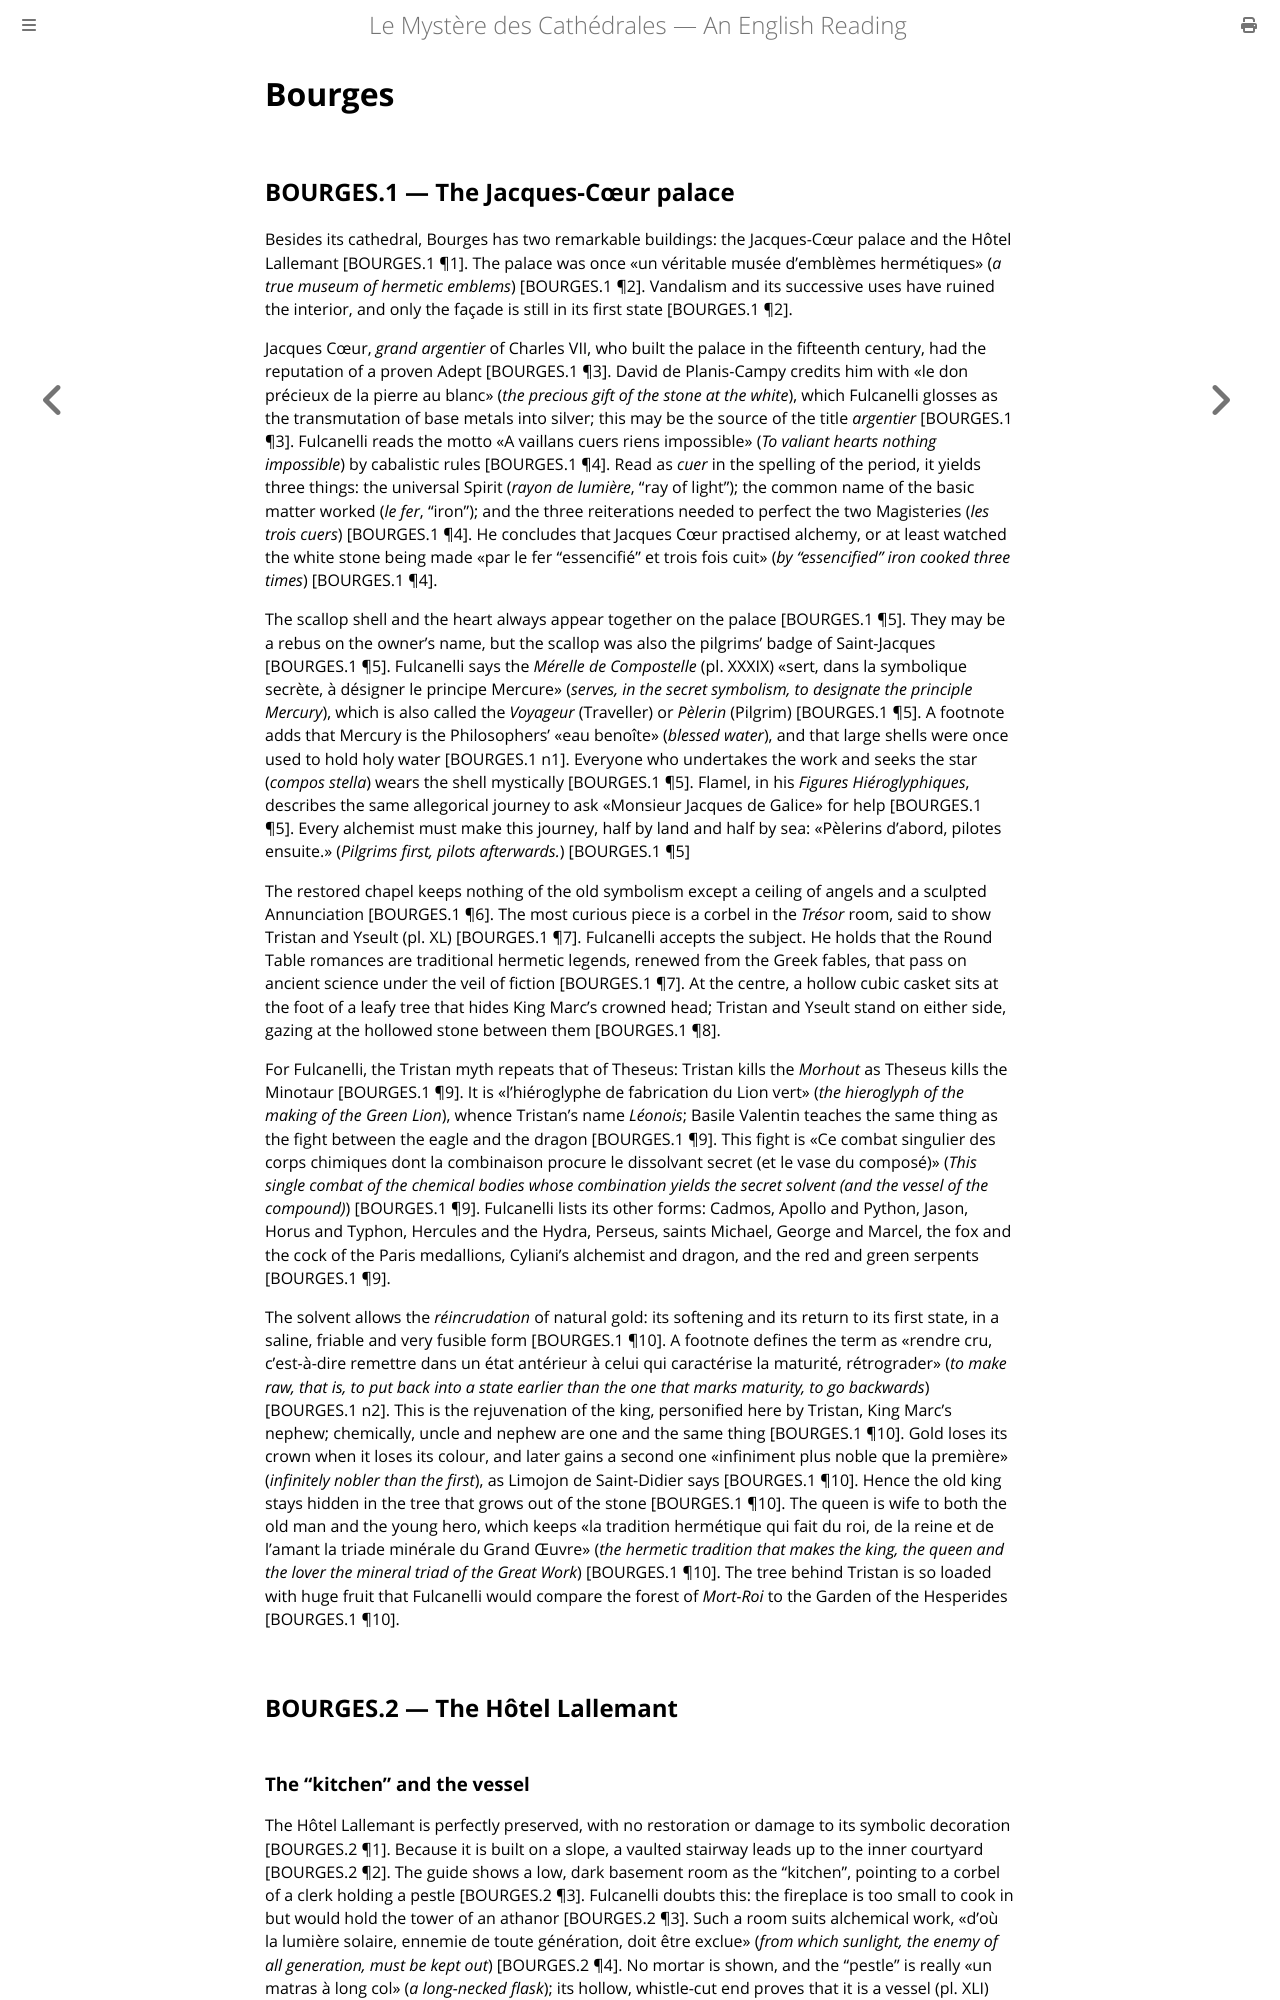

repository: elana-voss/fulcanelli · page: 05_Bourges.html · generator: mdbook

# Bourges

## BOURGES.1 — The Jacques-Cœur palace

Besides its cathedral, Bourges has two remarkable buildings: the Jacques-Cœur palace and the Hôtel Lallemant [BOURGES.1 ¶1]. The palace was once «un véritable musée d’emblèmes hermétiques» (*a true museum of hermetic emblems*) [BOURGES.1 ¶2]. Vandalism and its successive uses have ruined the interior, and only the façade is still in its first state [BOURGES.1 ¶2].

Jacques Cœur, *grand argentier* of Charles VII, who built the palace in the fifteenth century, had the reputation of a proven Adept [BOURGES.1 ¶3]. David de Planis-Campy credits him with «le don précieux de la pierre au blanc» (*the precious gift of the stone at the white*), which Fulcanelli glosses as the transmutation of base metals into silver; this may be the source of the title *argentier* [BOURGES.1 ¶3]. Fulcanelli reads the motto «A vaillans cuers riens impossible» (*To valiant hearts nothing impossible*) by cabalistic rules [BOURGES.1 ¶4]. Read as *cuer* in the spelling of the period, it yields three things: the universal Spirit (*rayon de lumière*, "ray of light"); the common name of the basic matter worked (*le fer*, "iron"); and the three reiterations needed to perfect the two Magisteries (*les trois cuers*) [BOURGES.1 ¶4]. He concludes that Jacques Cœur practised alchemy, or at least watched the white stone being made «par le fer “essencifié” et trois fois cuit» (*by "essencified" iron cooked three times*) [BOURGES.1 ¶4].

The scallop shell and the heart always appear together on the palace [BOURGES.1 ¶5]. They may be a rebus on the owner's name, but the scallop was also the pilgrims' badge of Saint-Jacques [BOURGES.1 ¶5]. Fulcanelli says the *Mérelle de Compostelle* (pl. XXXIX) «sert, dans la symbolique secrète, à désigner le principe Mercure» (*serves, in the secret symbolism, to designate the principle Mercury*), which is also called the *Voyageur* (Traveller) or *Pèlerin* (Pilgrim) [BOURGES.1 ¶5]. A footnote adds that Mercury is the Philosophers' «eau benoîte» (*blessed water*), and that large shells were once used to hold holy water [BOURGES.1 n1]. Everyone who undertakes the work and seeks the star (*compos stella*) wears the shell mystically [BOURGES.1 ¶5]. Flamel, in his *Figures Hiéroglyphiques*, describes the same allegorical journey to ask «Monsieur Jacques de Galice» for help [BOURGES.1 ¶5]. Every alchemist must make this journey, half by land and half by sea: «Pèlerins d’abord, pilotes ensuite.» (*Pilgrims first, pilots afterwards.*) [BOURGES.1 ¶5]

The restored chapel keeps nothing of the old symbolism except a ceiling of angels and a sculpted Annunciation [BOURGES.1 ¶6]. The most curious piece is a corbel in the *Trésor* room, said to show Tristan and Yseult (pl. XL) [BOURGES.1 ¶7]. Fulcanelli accepts the subject. He holds that the Round Table romances are traditional hermetic legends, renewed from the Greek fables, that pass on ancient science under the veil of fiction [BOURGES.1 ¶7]. At the centre, a hollow cubic casket sits at the foot of a leafy tree that hides King Marc's crowned head; Tristan and Yseult stand on either side, gazing at the hollowed stone between them [BOURGES.1 ¶8].

For Fulcanelli, the Tristan myth repeats that of Theseus: Tristan kills the *Morhout* as Theseus kills the Minotaur [BOURGES.1 ¶9]. It is «l’hiéroglyphe de fabrication du Lion vert» (*the hieroglyph of the making of the Green Lion*), whence Tristan's name *Léonois*; Basile Valentin teaches the same thing as the fight between the eagle and the dragon [BOURGES.1 ¶9]. This fight is «Ce combat singulier des corps chimiques dont la combinaison procure le dissolvant secret (et le vase du composé)» (*This single combat of the chemical bodies whose combination yields the secret solvent (and the vessel of the compound)*) [BOURGES.1 ¶9]. Fulcanelli lists its other forms: Cadmos, Apollo and Python, Jason, Horus and Typhon, Hercules and the Hydra, Perseus, saints Michael, George and Marcel, the fox and the cock of the Paris medallions, Cyliani's alchemist and dragon, and the red and green serpents [BOURGES.1 ¶9].

The solvent allows the *réincrudation* of natural gold: its softening and its return to its first state, in a saline, friable and very fusible form [BOURGES.1 ¶10]. A footnote defines the term as «rendre cru, c'est-à-dire remettre dans un état antérieur à celui qui caractérise la maturité, rétrograder» (*to make raw, that is, to put back into a state earlier than the one that marks maturity, to go backwards*) [BOURGES.1 n2]. This is the rejuvenation of the king, personified here by Tristan, King Marc's nephew; chemically, uncle and nephew are one and the same thing [BOURGES.1 ¶10]. Gold loses its crown when it loses its colour, and later gains a second one «infiniment plus noble que la première» (*infinitely nobler than the first*), as Limojon de Saint-Didier says [BOURGES.1 ¶10]. Hence the old king stays hidden in the tree that grows out of the stone [BOURGES.1 ¶10]. The queen is wife to both the old man and the young hero, which keeps «la tradition hermétique qui fait du roi, de la reine et de l’amant la triade minérale du Grand Œuvre» (*the hermetic tradition that makes the king, the queen and the lover the mineral triad of the Great Work*) [BOURGES.1 ¶10]. The tree behind Tristan is so loaded with huge fruit that Fulcanelli would compare the forest of *Mort-Roi* to the Garden of the Hesperides [BOURGES.1 ¶10].

## BOURGES.2 — The Hôtel Lallemant
